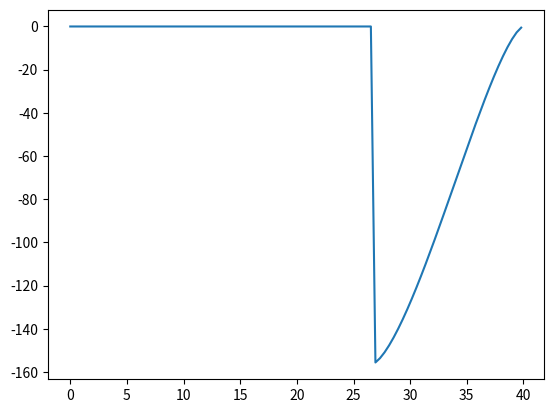

Write Python code to recreate this figure.
import numpy as np
import scipy as sp
import matplotlib.pyplot as plt

R_o = 10 # sphere radius in mm
r = np.array([50,0,0])
r_o = np.array([0,0,0])
d = np.linalg.norm(r - r_o) # detector distance from sphere center, mm

d_min = d - R_o # shortest distance from detector to object
d_max = d + R_o # longest distance from detector to object

c = 1.5 # mm/us speed of sound
hz_s = 1000000 # pulse frequency 1/s
hz = 1 / 1000000 # pulse frequency 1/us

t_wave = 1/hz # us

x_wave = c * t_wave # mm of wavelength

t_min = d_min / c # us until first wave hits
t_max = np.linalg.norm( d - R_o ) + t_wave # us until end of last wave hits


t_start_observing = 0
t_stop_observing = 80 # us
t_n = 200 # us

t_points = np.linspace(t_start_observing, t_stop_observing, t_n) # number of points to sample across

print(1)

def p_xt(x, x1, x2, R_o, d):

    
    circumfrence = ( 1 / ( 2 * d ) ) * np.sqrt( (4 * d**2 * x**2 ) - ( d**2 - R_o**2 + x**2 ) ** 2 )
    pressure = 2 * ( x - x1 ) / (x2 - x1) - 1
    integrand = circumfrence * pressure

    return integrand

p = np.empty( len(t_points) , dtype = float)
for i,t_val in enumerate(t_points):

    x1 = t_val * c
    x2 = x1 + x_wave

    if t_val < t_min or t_val > t_max:
        p[i] = 0
    else:
        x_lower_bound = max( x1, d_min )
        x_upper_bound = min(x2, d_max)

        res, err = sp.integrate.quad(p_xt, x_lower_bound, x_upper_bound,
                                 args=( x1, x2, R_o, d))
    
        p[i] = res







plt.plot(t_points,p)
plt.show()








